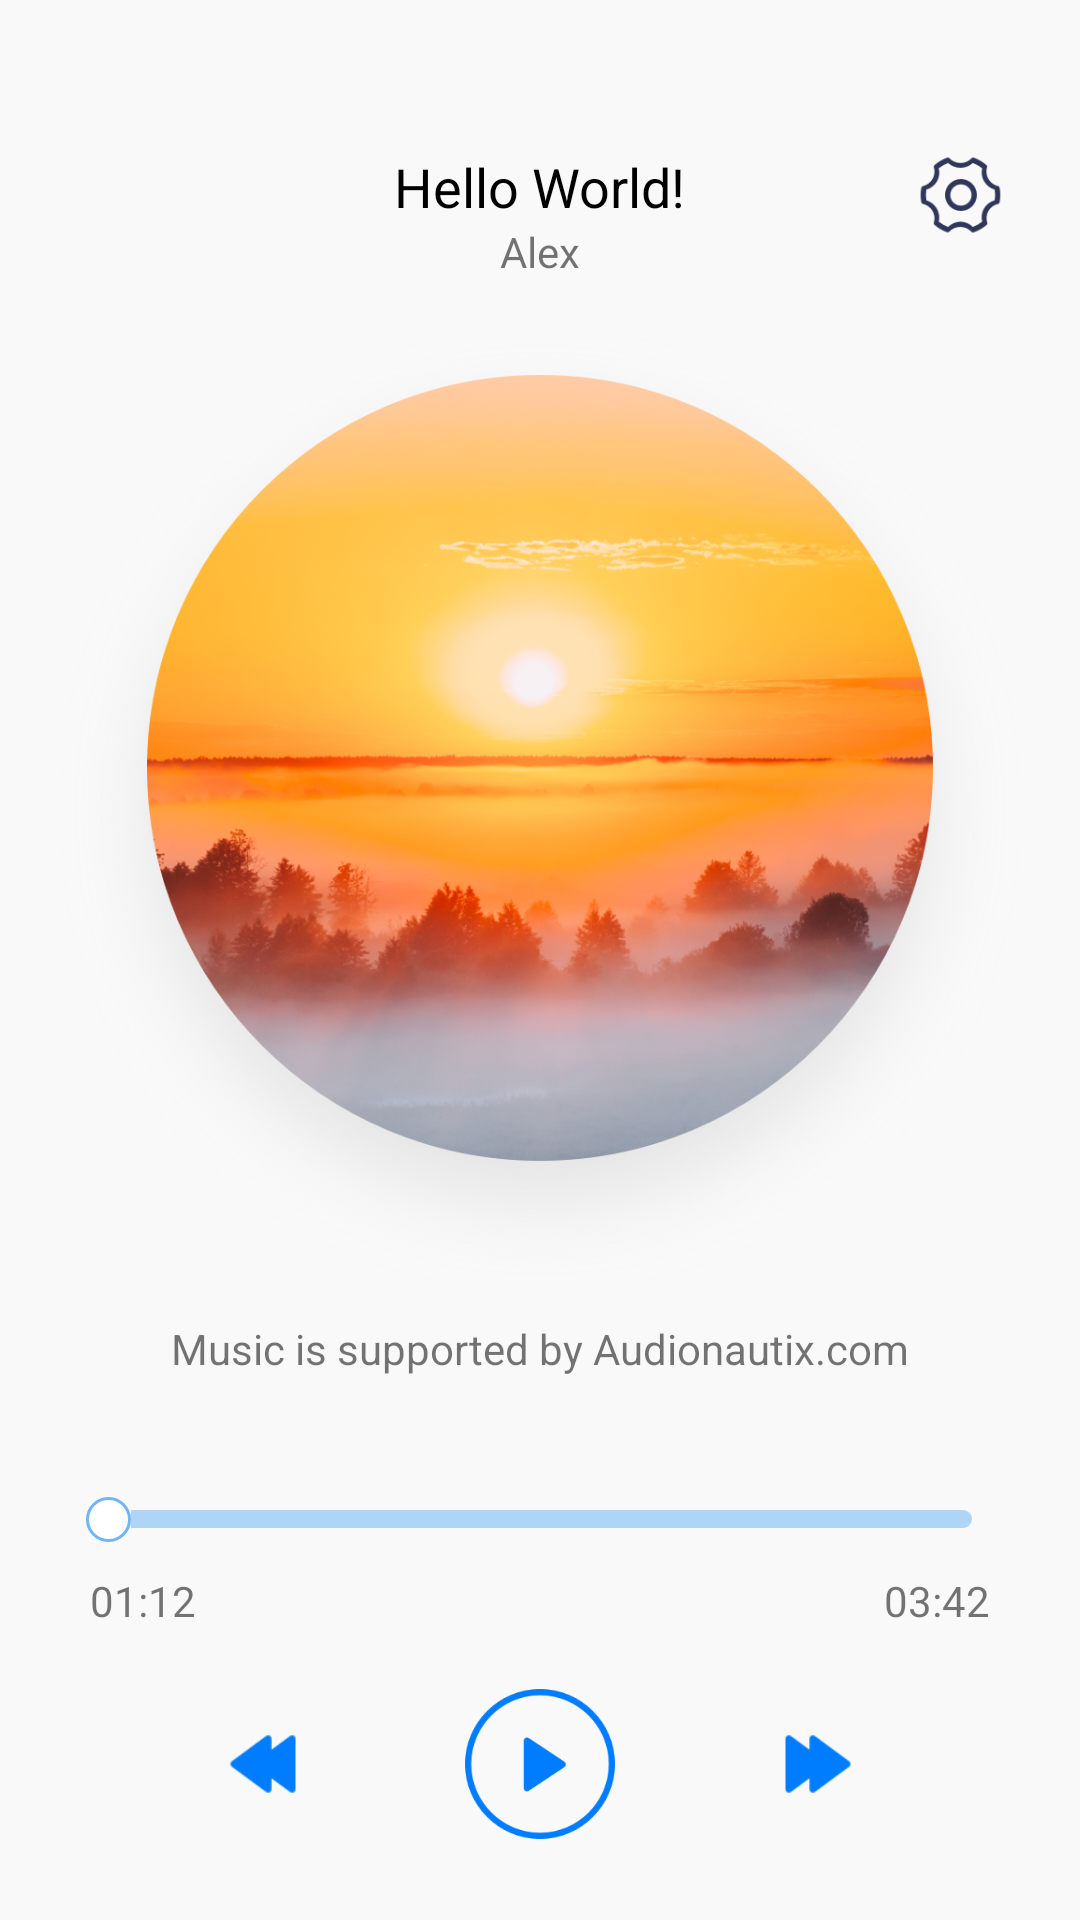

This screen was rendered from an Android layout file. Write that file and the resources it references.
<!-- AndroidManifest.xml: application theme AppTheme -->
<!-- res/layout/activity_main.xml -->
<?xml version="1.0" encoding="utf-8"?>

<androidx.constraintlayout.widget.ConstraintLayout xmlns:android="http://schemas.android.com/apk/res/android"
    xmlns:app="http://schemas.android.com/apk/res-auto"
    xmlns:tools="http://schemas.android.com/tools"
    android:layout_width="match_parent"
    android:layout_height="match_parent"
    android:background="@color/mainBackgroundColor"
    android:paddingStart="20dp"
    android:paddingEnd="20dp"
    tools:context=".MainActivity">

    <TextView
        android:id="@+id/music_title"
        android:layout_width="wrap_content"
        android:layout_height="wrap_content"
        android:layout_marginTop="50dp"
        android:text="Hello World!"
        android:textColor="@color/colorBlack"
        android:textSize="18sp"
        app:layout_constraintLeft_toLeftOf="parent"
        app:layout_constraintRight_toRightOf="parent"
        app:layout_constraintTop_toTopOf="parent" />

    <TextView
        android:id="@+id/music_artist"
        android:layout_width="wrap_content"
        android:layout_height="wrap_content"
        android:text="Alex"
        android:textSize="14sp"
        app:layout_constraintLeft_toLeftOf="parent"
        app:layout_constraintRight_toRightOf="parent"
        app:layout_constraintTop_toBottomOf="@id/music_title" />

    <ImageButton
        android:id="@+id/btn_setting"
        style="@style/CustomImageButton"
        android:layout_marginEnd="5dp"
        android:src="@drawable/ic_setting"
        app:layout_constraintRight_toRightOf="parent"
        app:layout_constraintTop_toTopOf="@id/music_title"
        app:layout_constraintWidth_max="30dp" />

    <ImageView
        android:id="@+id/cover"
        android:layout_width="match_parent"
        android:layout_height="wrap_content"
        android:layout_marginBottom="100dp"
        android:scaleType="centerInside"
        android:src="@drawable/cover_morning"
        app:layout_constrainedHeight="true"
        app:layout_constraintBottom_toBottomOf="parent"
        app:layout_constraintDimensionRatio="1:1"
        app:layout_constraintLeft_toLeftOf="parent"
        app:layout_constraintRight_toRightOf="parent"
        app:layout_constraintTop_toTopOf="parent" />

    <TextView
        android:id="@+id/song_source"
        android:layout_width="wrap_content"
        android:layout_height="wrap_content"
        android:layout_marginTop="10dp"
        android:text="Music is supported by Audionautix.com"
        app:layout_constraintLeft_toLeftOf="parent"
        app:layout_constraintRight_toRightOf="parent"
        app:layout_constraintTop_toBottomOf="@id/cover" />

    <SeekBar
        android:id="@+id/music_seek_bar"
        android:layout_width="0dp"
        android:layout_height="wrap_content"
        android:layout_marginTop="40dp"
        android:maxHeight="6dp"
        android:progressDrawable="@drawable/seekbar_bg"
        android:thumb="@drawable/seekbar_thumb"
        app:layout_constraintLeft_toLeftOf="parent"
        app:layout_constraintRight_toRightOf="parent"
        app:layout_constraintTop_toBottomOf="@id/song_source" />

    <TextView
        android:id="@+id/music_current_progress"
        android:layout_width="wrap_content"
        android:layout_height="wrap_content"
        android:layout_marginStart="10dp"
        android:layout_marginTop="10dp"
        android:text="01:12"
        app:layout_constraintLeft_toLeftOf="parent"
        app:layout_constraintTop_toBottomOf="@id/music_seek_bar" />

    <TextView
        android:id="@+id/music_duration"
        android:layout_width="wrap_content"
        android:layout_height="wrap_content"
        android:layout_marginTop="10dp"
        android:layout_marginEnd="10dp"
        android:text="03:42"
        app:layout_constraintRight_toRightOf="parent"
        app:layout_constraintTop_toBottomOf="@id/music_seek_bar" />

    <ImageButton
        android:id="@+id/btn_previous"
        style="@style/CustomImageButton"
        android:layout_marginTop="25dp"
        android:src="@drawable/ic_last"
        app:layout_constraintHeight_max="40dp"
        app:layout_constraintLeft_toLeftOf="parent"
        app:layout_constraintRight_toLeftOf="@id/btn_play"
        app:layout_constraintTop_toBottomOf="@id/music_current_progress" />

    <ImageButton
        android:id="@+id/btn_play"
        style="@style/CustomImageButton"
        android:layout_marginTop="20dp"
        android:src="@drawable/ic_play"
        app:layout_constraintHeight_max="50dp"
        app:layout_constraintLeft_toRightOf="@id/btn_previous"
        app:layout_constraintRight_toLeftOf="@id/btn_next"
        app:layout_constraintRight_toRightOf="parent"
        app:layout_constraintTop_toBottomOf="@id/music_current_progress" />

    <ImageButton
        android:id="@+id/btn_next"
        style="@style/CustomImageButton"
        android:layout_marginTop="25dp"
        android:src="@drawable/ic_next"
        app:layout_constraintHeight_max="40dp"
        app:layout_constraintLeft_toRightOf="@id/btn_play"
        app:layout_constraintRight_toRightOf="parent"
        app:layout_constraintTop_toBottomOf="@id/music_current_progress" />


</androidx.constraintlayout.widget.ConstraintLayout>
<!-- resources referenced by this layout -->
<resources>
  <color name="colorBlack">#000000</color>
  <color name="mainBackgroundColor">#F9F9F9</color>
  <!-- drawable cover_morning: png bitmap (drawable, 922197 bytes) -->
  <!-- drawable ic_last: png bitmap (drawable, 1421 bytes) -->
  <!-- drawable ic_next: png bitmap (drawable, 1375 bytes) -->
  <!-- drawable ic_play: png bitmap (drawable, 8238 bytes) -->
  <!-- drawable ic_setting: png bitmap (drawable, 5238 bytes) -->
  <!-- drawable seekbar_bg (drawable) -->
  <?xml version="1.0" encoding="utf-8"?>
  
  <layer-list xmlns:android="http://schemas.android.com/apk/res/android">
      <item android:id="@android:id/background">
          <shape>
              <solid android:color="#4D007DEF" />
              <corners android:radius="5dp" />
          </shape>
      </item>
      <item android:id="@android:id/secondaryProgress">
          <clip>
              <shape>
                  <corners android:radius="5dp" />
                  <solid android:color="#8D007DEF" />
              </shape>
          </clip>
      </item>
      <item android:id="@android:id/progress">
          <clip>
              <shape>
                  <corners android:radius="5dp" />
                  <solid android:color="#007DEF" />
              </shape>
          </clip>
      </item>
  </layer-list>
  <!-- drawable seekbar_thumb (drawable) -->
  <?xml version="1.0" encoding="utf-8"?>
  
  <selector xmlns:android="http://schemas.android.com/apk/res/android">
      <item android:drawable="@drawable/thumb_white_circle" android:state_pressed="true" />
      <item android:drawable="@drawable/thumb_white_circle" android:state_focused="true" />
      <item android:drawable="@drawable/thumb_white_circle" />
  </selector>
  <style name="CustomImageButton" parent="Widget.AppCompat.ImageButton">
          <item name="android:layout_width">wrap_content</item>
          <item name="android:layout_height">wrap_content</item>
          <item name="android:background">@color/mainBackgroundColor</item>
          <item name="android:scaleType">centerInside</item>
          <item name="layout_constrainedHeight">true</item>
          <item name="layout_constrainedWidth">true</item>
          <item name="layout_constraintDimensionRatio">1:1</item>
      </style>
  <style name="AppTheme" parent="Theme.AppCompat.Light.NoActionBar">
          
          <item name="colorPrimary">@color/colorWhite</item>
          <item name="colorPrimaryDark">@color/colorWhite</item>
          <item name="colorAccent">@color/emuiBlue</item>
          <item name="colorControlNormal">@color/colorBlack</item>
      </style>
  <!-- drawable thumb_white_circle (drawable) -->
  <?xml version="1.0" encoding="utf-8"?>
  
  <shape xmlns:android="http://schemas.android.com/apk/res/android"
      android:shape="oval">
      <solid android:color="@color/colorWhite" />
      <size
          android:width="15dp"
          android:height="15dp" />
      <stroke android:width="1dp"
          android:color="#8D007DEF"/>
  </shape>
  <color name="colorWhite">#FFFFFF</color>
  <color name="emuiBlue">#027CFF</color>
</resources>
